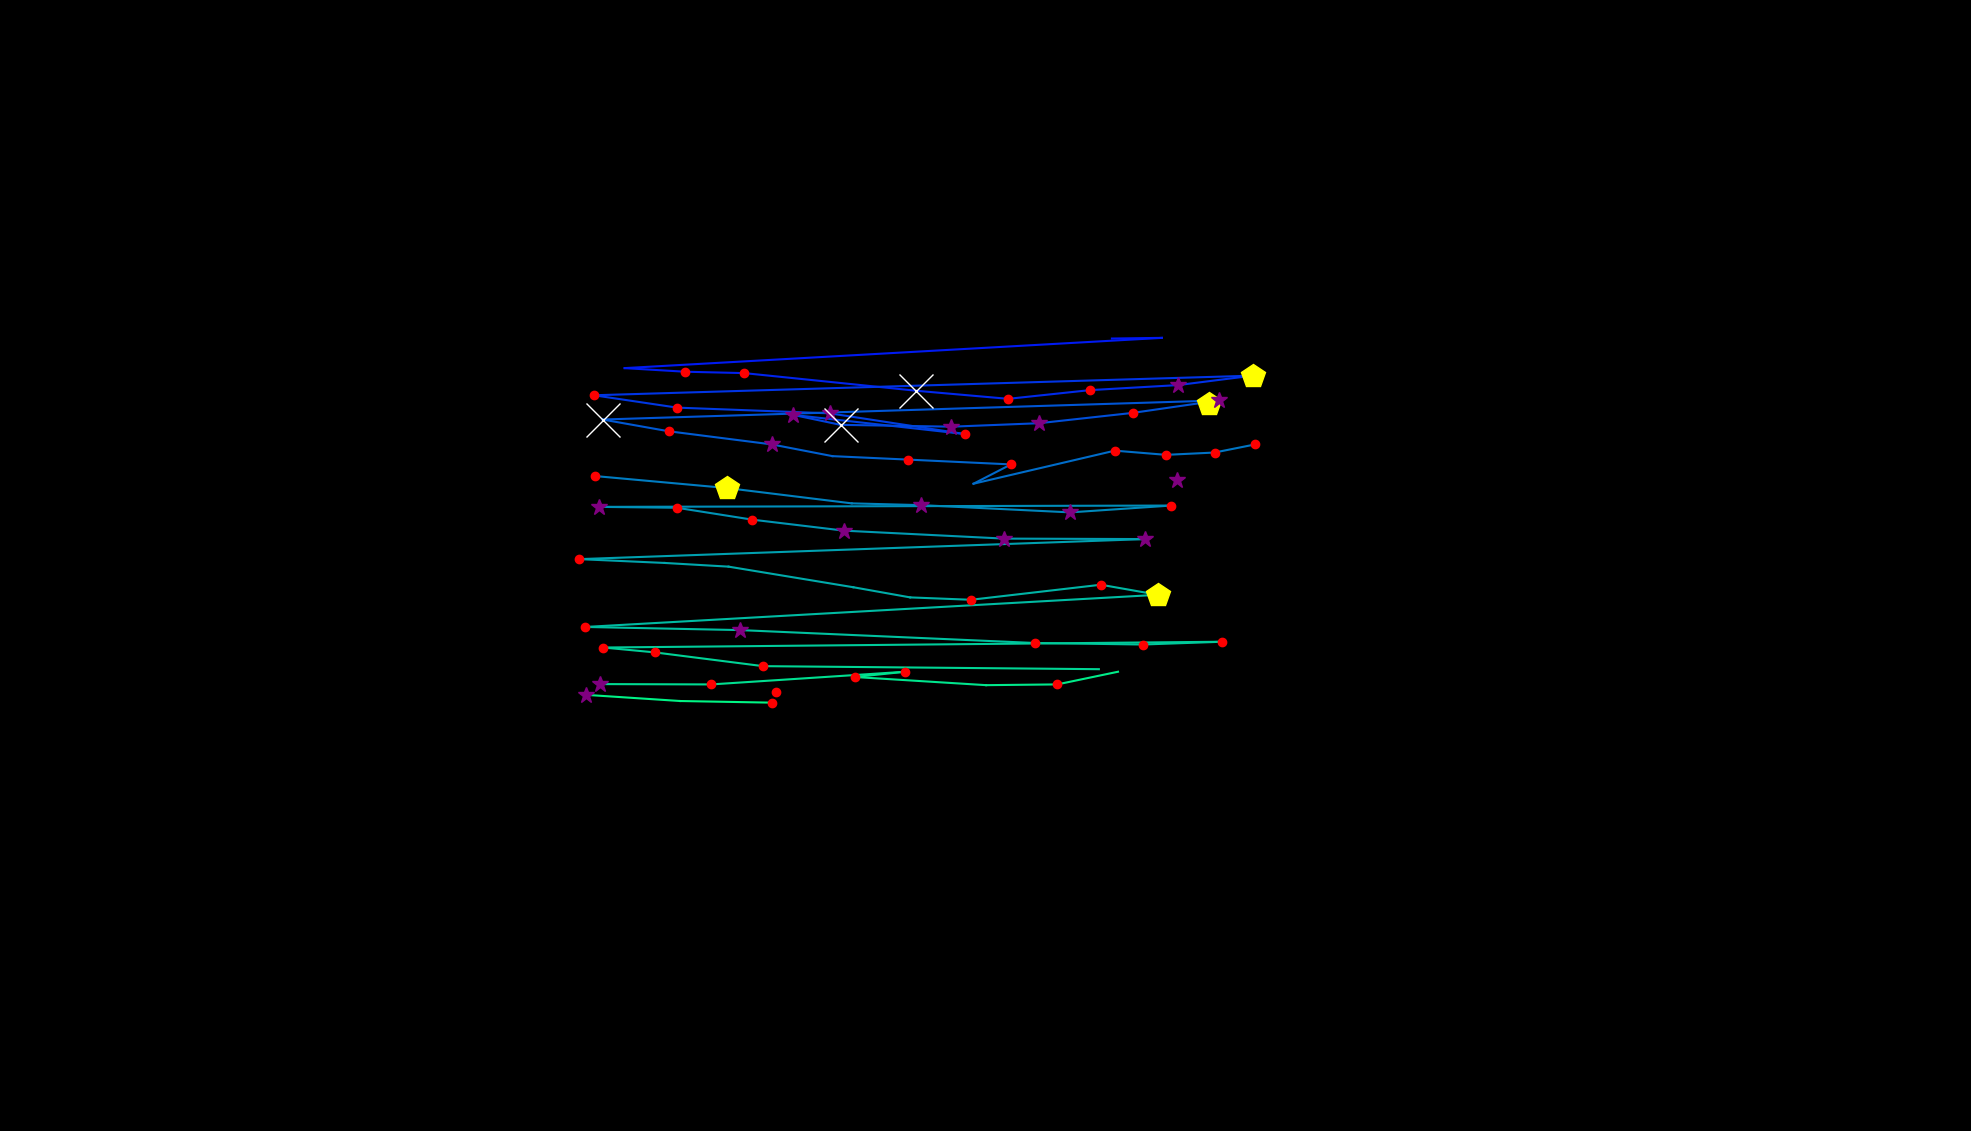

Values plotted in this chart, from the file beside it:
, fixation_id, timestamp, avg_gaze_x, avg_gaze_y, duration
0, 181.0, 64064, 1141, -219.2, 530.2
1, 190.0, 66763, 1638, 205.6, 12.05
2, 192.0, 67607, 1692, 383.2, 108.4
3, 194.0, 68076, 1646, 720.3, 0.0
4, 197.0, 68763, 1673, 952.6, 36.15
5, 207.0, 72486, 1570, 944.5, 421.7
6, 215.0, 75691, 1529, 846, 361.5
7, 223.0, 78029, 1444, 1029, 12.05
8, 224.0, 78186, 1509, 1030, 24.1
9, 225.0, 78439, 811.2, 990.8, 96.39
10, 226.0, 78559, 889.5, 986.1, 120.5
11, 227.0, 78704, 966.4, 984.3, 216.9
12, 228.0, 79041, 1190, 961.3, 566.3
13, 229.0, 79692, 1309, 950.9, 144.6
14, 230.0, 80150, 1416, 962.2, 216.9
15, 231.0, 80463, 1530, 968.7, 361.5
16, 232.0, 80848, 1627, 981, 421.7
17, 233.0, 81403, 771.4, 955.5, 216.9
18, 234.0, 81692, 879.3, 939.5, 156.6
19, 235.0, 81957, 1078, 932, 361.5
20, 236.0, 82427, 1253, 905.2, 168.7
21, 237.0, 83150, 1030, 930, 325.3
22, 238.0, 83547, 1092, 917.1, 1229
23, 239.0, 85005, 1236, 914.7, 253
24, 240.0, 85318, 1349, 919.2, 385.6
25, 241.0, 85776, 1472, 932.7, 180.7
26, 242.0, 86029, 1583, 948.8, 325.3
27, 243.0, 86463, 782.6, 924, 843.4
28, 244.0, 87355, 868.2, 908.8, 228.9
29, 245.0, 87740, 1002, 891.7, 265.1
30, 246.0, 88054, 1081, 876.4, 96.39
31, 247.0, 88174, 1179, 872, 192.8
32, 248.0, 88415, 1313, 865.7, 132.5
33, 249.0, 88777, 1264, 840.6, 108.4
34, 250.0, 88933, 1448, 883.6, 144.6
35, 251.0, 89102, 1514, 878.1, 168.7
36, 252.0, 89295, 1577, 881.1, 132.5
37, 253.0, 89512, 1630, 891.7, 192.8
38, 255.0, 90006, 772.7, 850.6, 180.7
39, 256.0, 90271, 944.6, 835, 518.1
40, 257.0, 90837, 1106, 815.1, 96.39
41, 258.0, 91018, 1196, 812.8, 397.6
42, 259.0, 91463, 1390, 803.4, 325.3
43, 260.0, 91825, 1521, 812.3, 168.7
44, 261.0, 92090, 777.7, 810.6, 385.6
45, 262.0, 92500, 879.2, 809.4, 132.5
46, 263.0, 92656, 977, 794, 120.5
47, 264.0, 93054, 1096, 779.7, 289.2
48, 265.0, 93512, 1304, 769.3, 253
49, 266.0, 93825, 1488, 768.7, 361.5
50, 267.0, 94283, 752.4, 742.7, 216.9
51, 268.0, 94548, 863.1, 737.7, 108.4
52, 269.0, 94705, 946.1, 732.9, 108.4
53, 270.0, 94946, 1108, 706.2, 108.4
54, 271.0, 95078, 1182, 693, 108.4
55, 272.0, 95271, 1261, 689.9, 120.5
56, 273.0, 95440, 1430, 709.4, 132.5
57, 274.0, 95596, 1504, 696.4, 506.1
58, 275.0, 96259, 760.2, 654.6, 180.7
59, 276.0, 96464, 961.5, 650.5, 373.5
... 18 more rows
